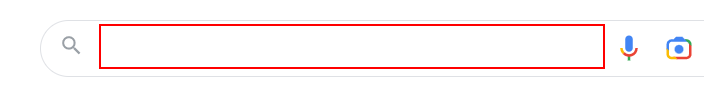
Workflow: OCRDemo

Step 1: type "text images[k(enter)]" into the text box

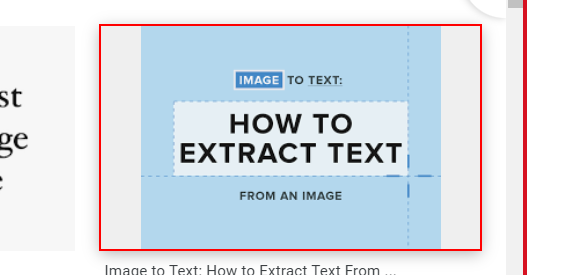
Step 2: click on the link

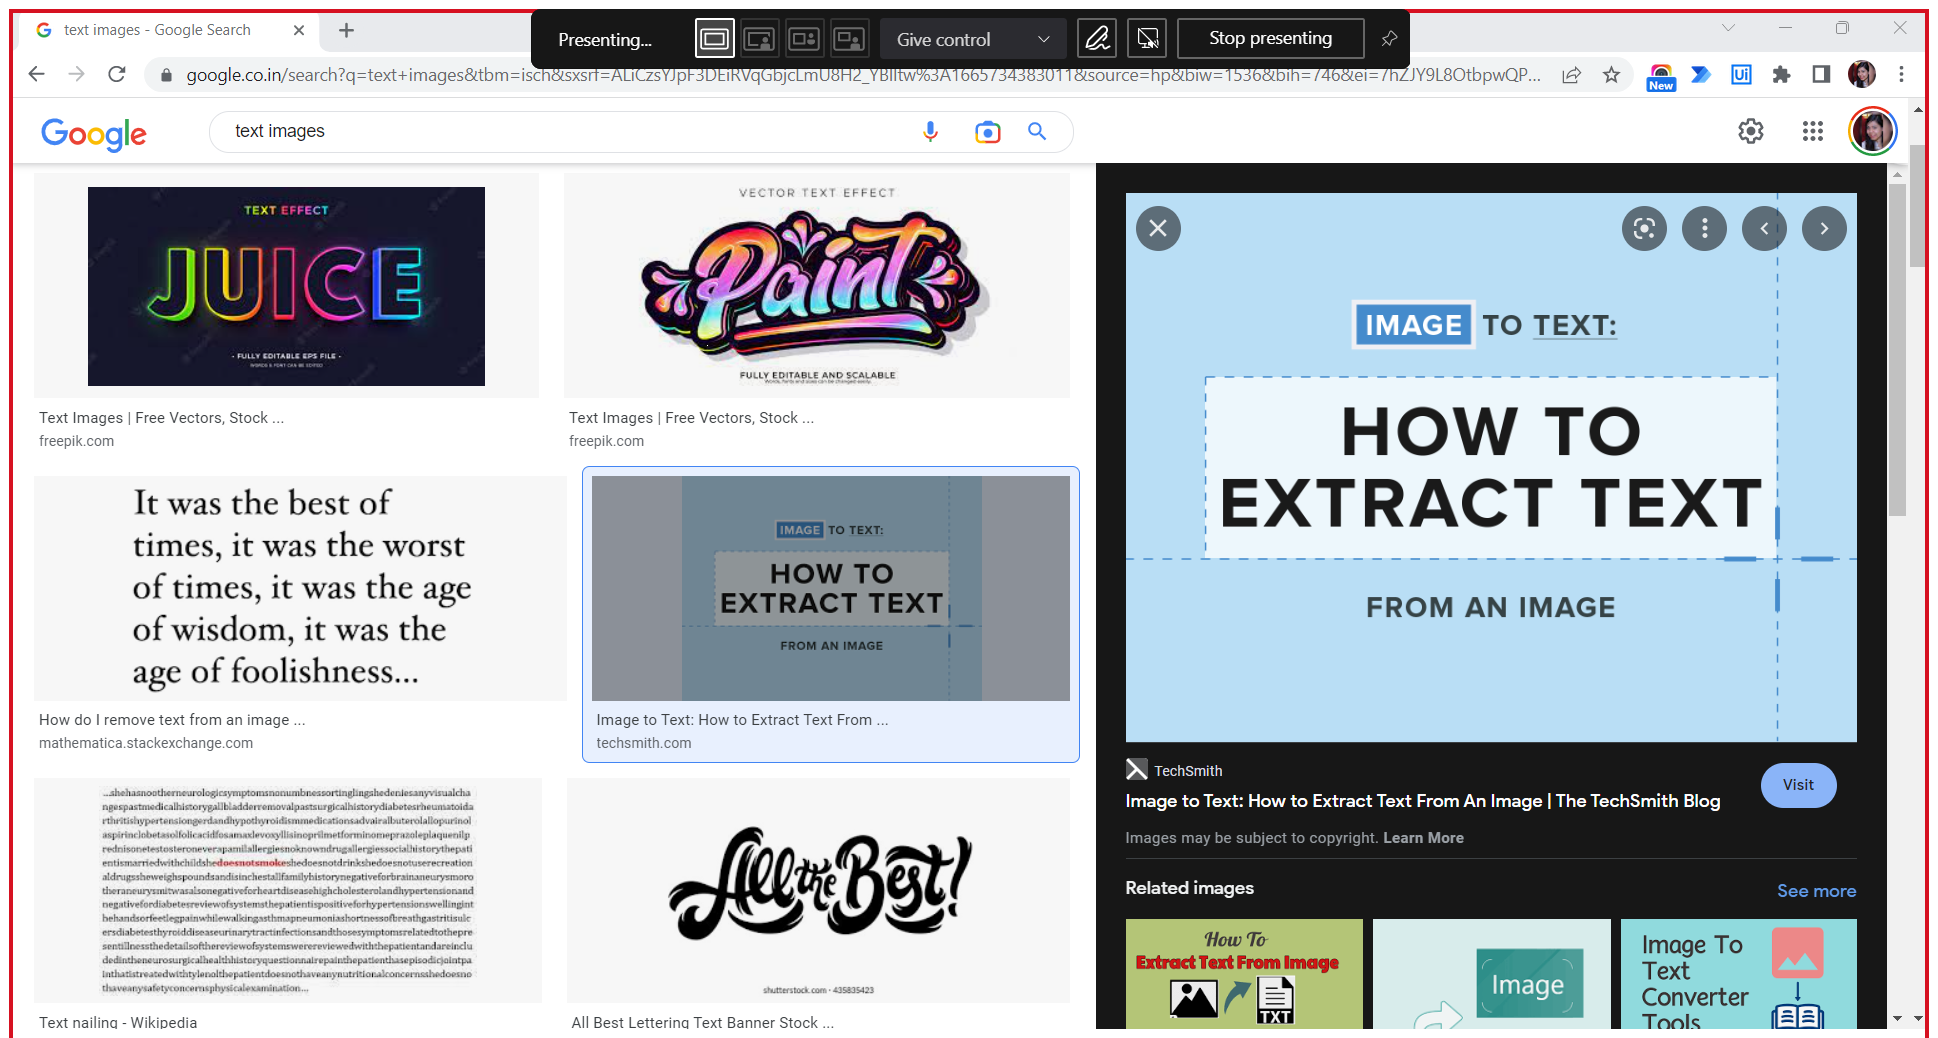
Step 3: Attach Browser 'Textimage Page' in window 'text images - Google Search' (chrome.exe)

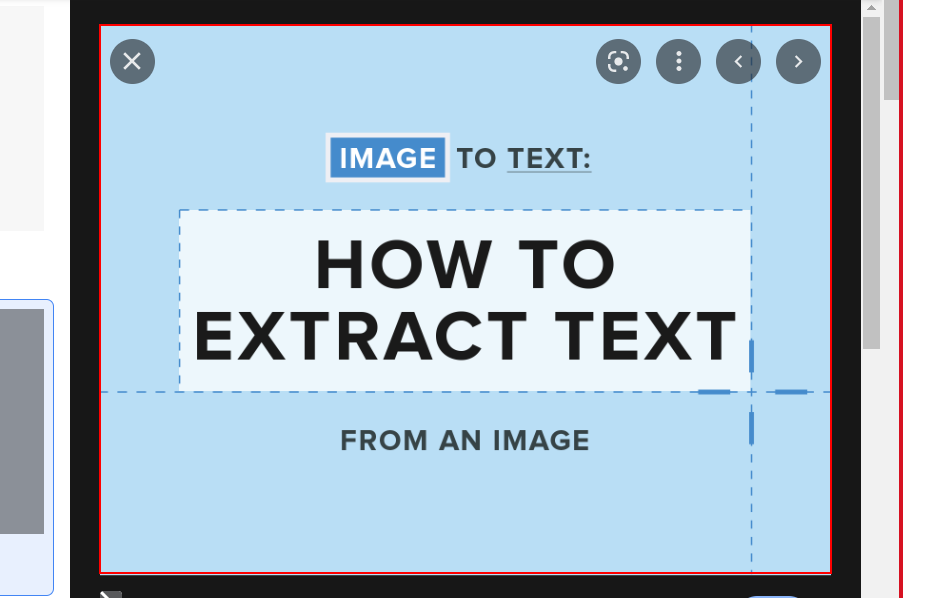
Step 4: get-text from the image 'Image to Text: How to Extract Text From An Image | The TechSmith*'

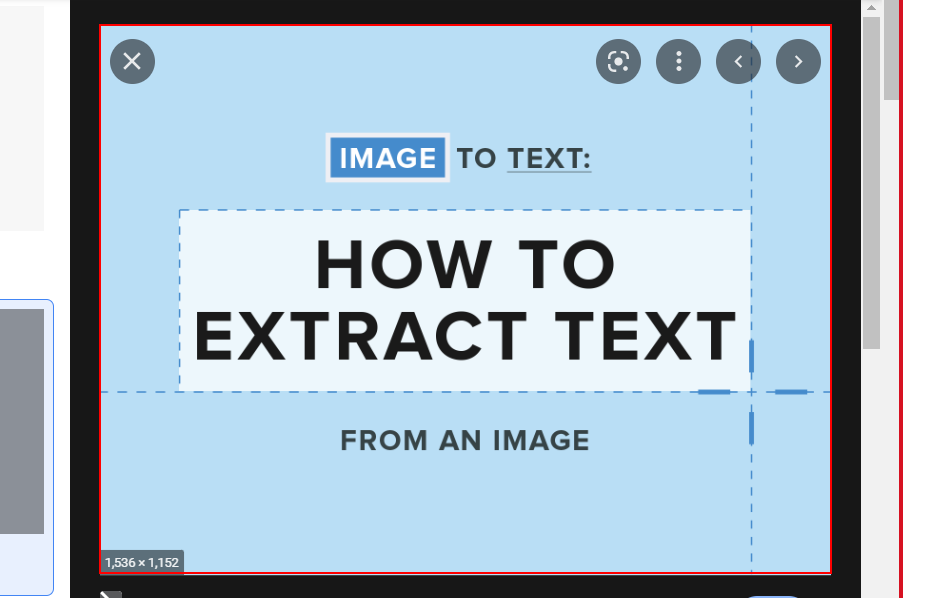
Step 5: click on the image 'Image to Text: How to Extract Text From An Image | The TechSmith*'

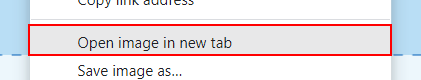
Step 6: click on the menu item 'Open image in new tab'

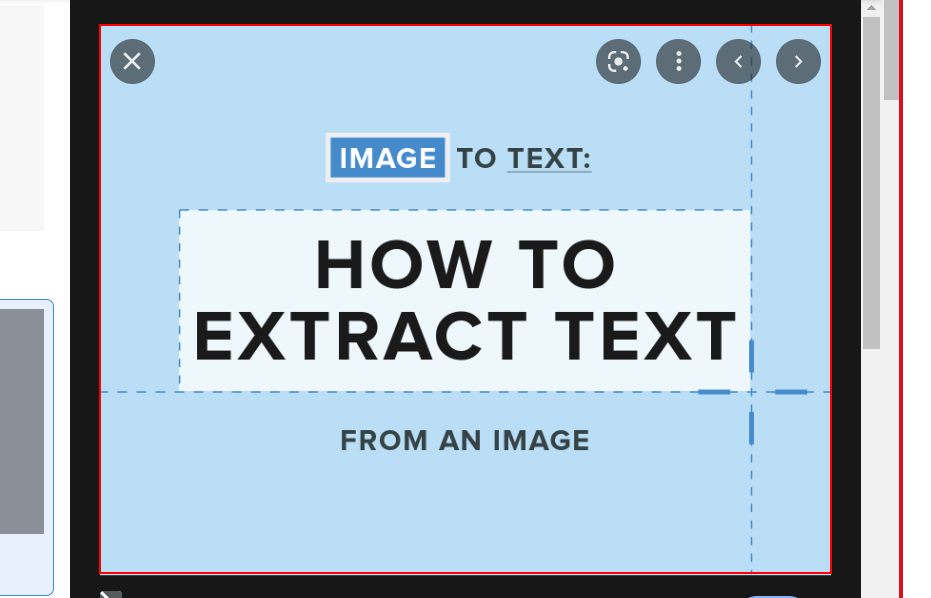
Step 7: type a value into the image 'Image to Text: How to Extract Text From An Image | The TechSmith*'